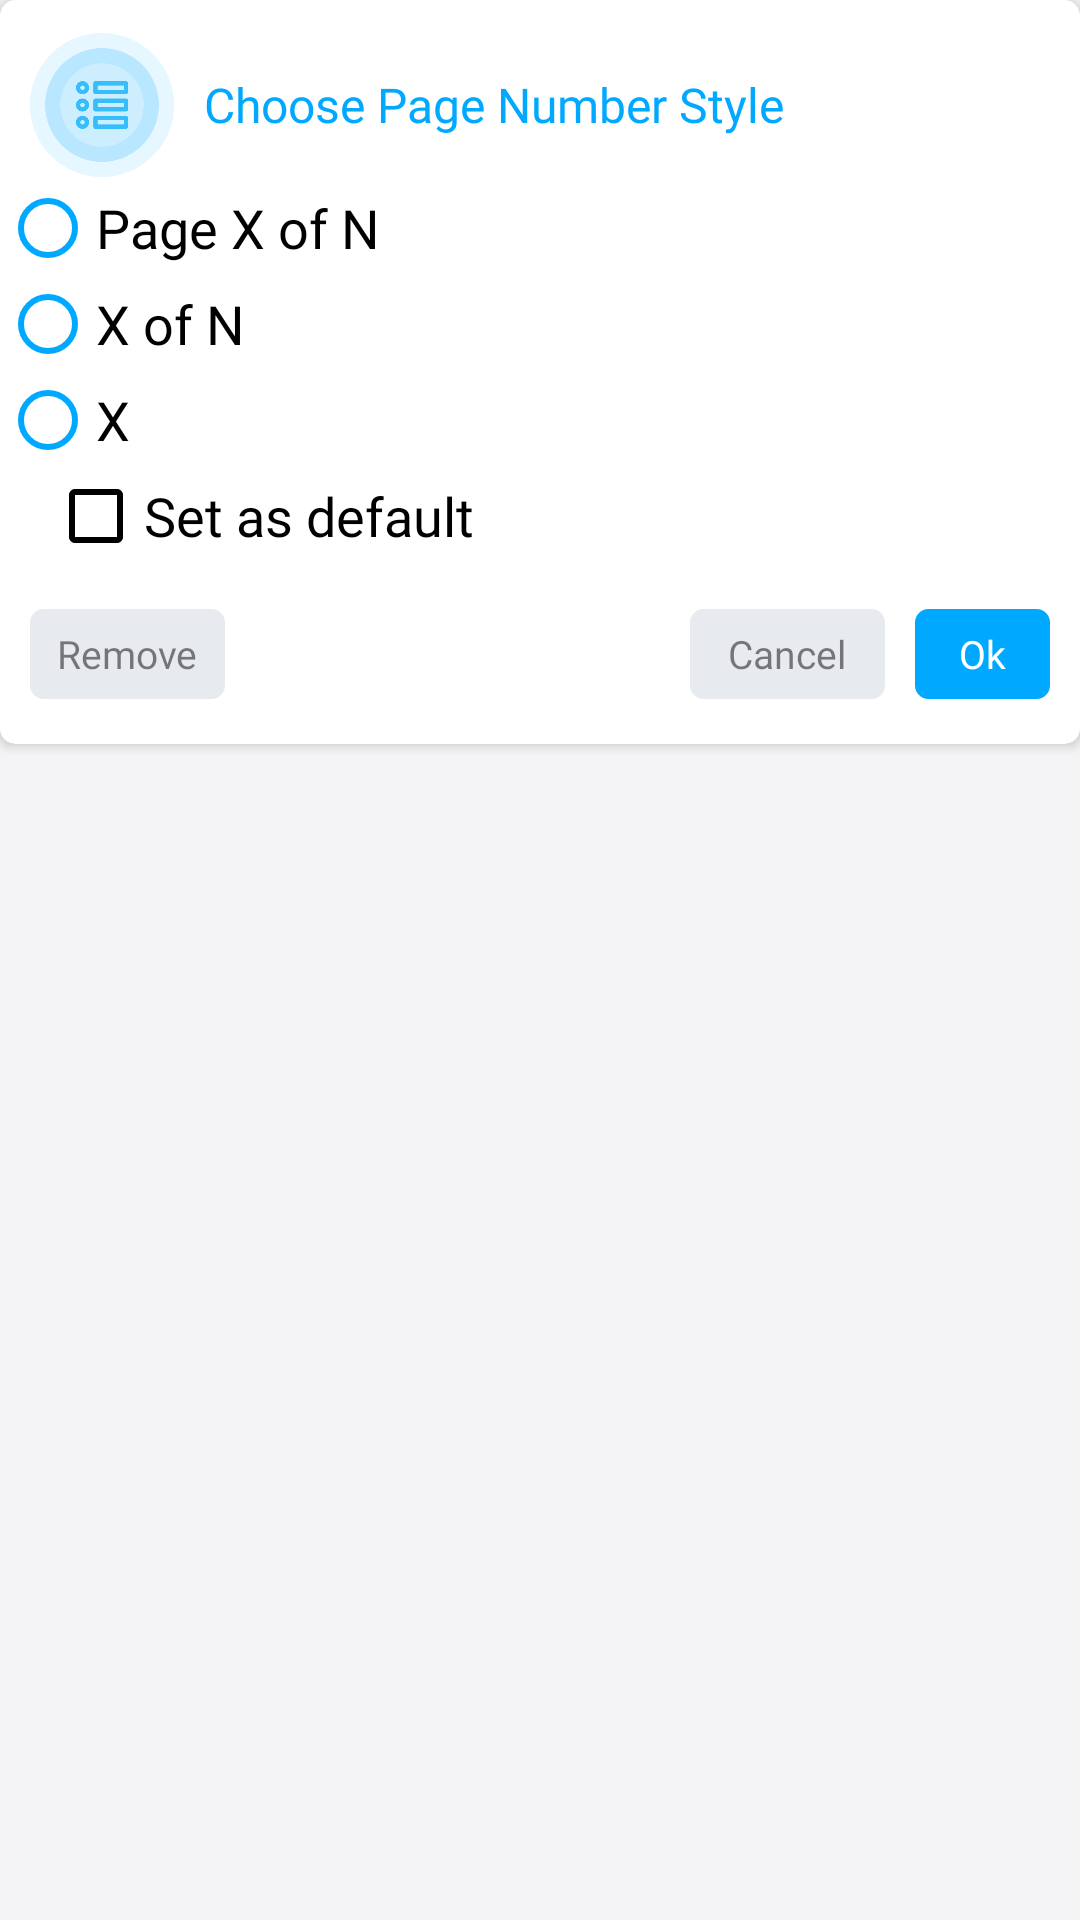

Reconstruct the res/layout file that produces this screen, plus the resources it refers to.
<!-- AndroidManifest.xml: application theme AppThemeWhite -->
<!-- res/layout/add_pgnum_dialog_layout.xml -->
<?xml version="1.0" encoding="utf-8"?>
<RelativeLayout xmlns:android="http://schemas.android.com/apk/res/android"
    xmlns:app="http://schemas.android.com/apk/res-auto"
    android:layout_width="320dp"
    android:layout_height="wrap_content"
    android:layout_marginHorizontal="10dp"
    android:orientation="horizontal">

    <androidx.cardview.widget.CardView
        android:layout_width="match_parent"
        android:layout_height="wrap_content"
        app:cardCornerRadius="5dp">

        <LinearLayout
            android:layout_width="match_parent"
            android:layout_height="wrap_content"
            android:layout_gravity="center"
            android:orientation="vertical">

            <LinearLayout
                android:layout_width="match_parent"
                android:layout_height="50dp"
                android:layout_marginHorizontal="10dp"
                android:layout_marginTop="10dp"
                android:gravity="center"
                android:orientation="horizontal">

                <ImageView
                    android:id="@+id/image"
                    android:layout_width="48dp"
                    android:layout_height="48dp"
                    android:src="@drawable/chosse_page_number_img" />

                <TextView
                    android:id="@+id/txt"
                    android:layout_width="match_parent"
                    android:layout_height="wrap_content"
                    android:layout_marginStart="10dp"
                    android:fontFamily="@font/metropolis_bold"
                    android:text="@string/choose_page_number_style"
                    android:textColor="@color/dark_blue"
                    android:textSize="16sp" />
            </LinearLayout>

            <RadioGroup
                android:id="@+id/radioGroup"
                android:layout_width="fill_parent"
                android:layout_height="wrap_content"
                android:layout_margin="@dimen/activity_horizontal_margin"
                android:orientation="vertical">

                <RadioButton
                    android:id="@+id/page_num_opt1"
                    android:layout_width="fill_parent"
                    android:layout_height="wrap_content"
                    android:buttonTint="@color/dark_blue"
                    android:fontFamily="@font/metropolis_semibold"
                    android:text="@string/page_x_of_n"
                    android:textSize="18sp" />

                <RadioButton
                    android:id="@+id/page_num_opt2"
                    android:layout_width="fill_parent"
                    android:layout_height="wrap_content"
                    android:buttonTint="@color/dark_blue"
                    android:fontFamily="@font/metropolis_semibold"
                    android:text="@string/page_x"
                    android:textSize="18sp" />

                <RadioButton
                    android:id="@+id/page_num_opt3"
                    android:layout_width="fill_parent"
                    android:layout_height="wrap_content"
                    android:buttonTint="@color/dark_blue"
                    android:fontFamily="@font/metropolis_semibold"
                    android:text="@string/x"
                    android:textSize="18sp" />
            </RadioGroup>

            <CheckBox
                android:id="@+id/set_as_default"
                android:layout_width="wrap_content"
                android:layout_height="wrap_content"
                android:buttonTint="@color/black"
                android:checked="false"
                android:text="@string/set_as_default"
                android:fontFamily="@font/metropolis_semibold"
                android:textSize="18sp"
                android:layout_marginHorizontal="16dp"/>

            <LinearLayout
                android:layout_width="match_parent"
                android:layout_height="wrap_content"
                android:layout_marginTop="15dp"
                android:layout_marginBottom="15dp"
                android:orientation="horizontal">

                <LinearLayout
                    android:layout_width="0dp"
                    android:layout_height="wrap_content"
                    android:layout_marginHorizontal="10dp"
                    android:layout_weight="1">

                    <Button
                        android:id="@+id/remove_dialog"
                        android:layout_width="65dp"
                        android:layout_height="30dp"
                        android:background="@drawable/create_pdf_dialog_border"
                        android:backgroundTint="#E7EAEE"
                        android:fontFamily="@font/metropolis_medium"
                        android:text="@string/remove"
                        android:textAllCaps="false"
                        android:textColor="#80000000"
                        android:textSize="13sp" />
                </LinearLayout>

                <LinearLayout
                    android:layout_width="wrap_content"
                    android:layout_height="wrap_content"
                    android:layout_gravity="end"
                    android:gravity="center"
                    android:layout_marginHorizontal="10dp"
                    android:orientation="horizontal">

                    <Button
                        android:id="@+id/canceldialog"
                        android:layout_width="65dp"
                        android:layout_height="30dp"
                        android:background="@drawable/create_pdf_dialog_border"
                        android:backgroundTint="#E7EAEE"
                        android:fontFamily="@font/metropolis_medium"
                        android:text="@string/cancel"
                        android:textAllCaps="false"
                        android:textColor="#80000000"
                        android:textSize="13sp" />

                    <View
                        android:layout_width="10dp"
                        android:layout_height="0dp" />

                    <Button
                        android:id="@+id/okdialog"
                        android:layout_width="45dp"
                        android:layout_height="30dp"
                        android:background="@drawable/create_pdf_dialog_border"
                        android:backgroundTint="#00A9FF"
                        android:fontFamily="@font/metropolis_medium"
                        android:text="Ok"
                        android:textAllCaps="false"
                        android:textColor="@color/white"
                        android:textSize="13sp" />
                </LinearLayout>
            </LinearLayout>
        </LinearLayout>
    </androidx.cardview.widget.CardView>
</RelativeLayout>
<!-- resources referenced by this layout -->
<resources>
  <color name="black">#000000</color>
  <color name="dark_blue">#00A9FF</color>
  <color name="white">#FFFFFF</color>
  <!-- drawable chosse_page_number_img: png bitmap (drawable, 19720 bytes) -->
  <!-- drawable create_pdf_dialog_border (drawable) -->
  <?xml version="1.0" encoding="utf-8"?>
  <shape xmlns:android="http://schemas.android.com/apk/res/android">
  
      <corners android:radius="4dp"/>
      <stroke
          android:color="#D0D5DD"
          android:width="1dp"/>
  </shape>
  <string name="cancel">Cancel</string>
  <string name="choose_page_number_style">Choose Page Number Style</string>
  <string name="page_x">X of N</string>
  <string name="page_x_of_n">Page X of N</string>
  <string name="remove">Remove</string>
  <string name="set_as_default">Set as default</string>
  <string name="x">X</string>
  <style name="AppThemeWhite" parent="Theme.AppCompat.DayNight.DarkActionBar">
          
          <item name="colorPrimary">@color/colorPrimary</item>
          <item name="colorPrimaryDark">@color/colorPrimaryDark</item>
          <item name="colorAccent">@color/colorAccent</item>
          <item name="android:iconTint">@color/colorGray</item>
          <item name="android:windowBackground">@color/windowBackground_light</item>
          <item name="titleToolbarTextColor">@color/mb_white</item>
          <item name="iconTintOnCard">@color/colorPrimary</item>
          <item name="historyIconColor">@color/colorPrimary</item>
          <item name="customDividerColor">@color/black</item>
          <item name="navigationIconTint">@color/colorGray</item>
          <item name="bottomSheetColor">?attr/colorPrimary</item>
          <item name="bottomSheetTextColor">@color/mb_white</item>
          <item name="bannerBackgroundColor">@color/colorAccent</item>
          <item name="similarBgColor">@color/mb_white</item>
          <item name="bottomSheetBgColor">@color/windowBackground_light</item>
          <item name="lockIconTintColor">@color/black</item>
          <item name="actionMenuTextColor">@color/mb_white</item>
          <item name="searchFileRaw">@raw/search_file_dark</item>
          <item name="android:actionMenuTextColor">@color/mb_white</item>
          <item name="android:scrollbarThumbVertical">@android:color/transparent</item>
          <item name="android:statusBarColor">@color/colorPrimary</item>
          <item name="android:listDivider">@color/lighter_gray</item>
          <item name="android:textColor">@color/colorBlackAlt</item>
          <item name="materialCardViewStyle">@style/MaterialCardviewStyleLight</item>
      </style>
  <color name="colorPrimary">@color/color_excel_pdf</color>
  <color name="colorPrimaryDark">@color/color_excel_pdf</color>
  <color name="colorAccent">@color/color_excel_pdf</color>
  <color name="colorGray">#607D8B</color>
  <color name="windowBackground_light">#F4F4F6</color>
  <color name="lighter_gray">#EDEDED</color>
  <color name="colorBlackAlt">#2B303B</color>
  <style name="MaterialCardviewStyleLight" parent="Widget.MaterialComponents.CardView">
          <item name="cardBackgroundColor">@color/white</item>
      </style>
  <color name="color_excel_pdf">#6298EC</color>
  
      // New Colors
</resources>
